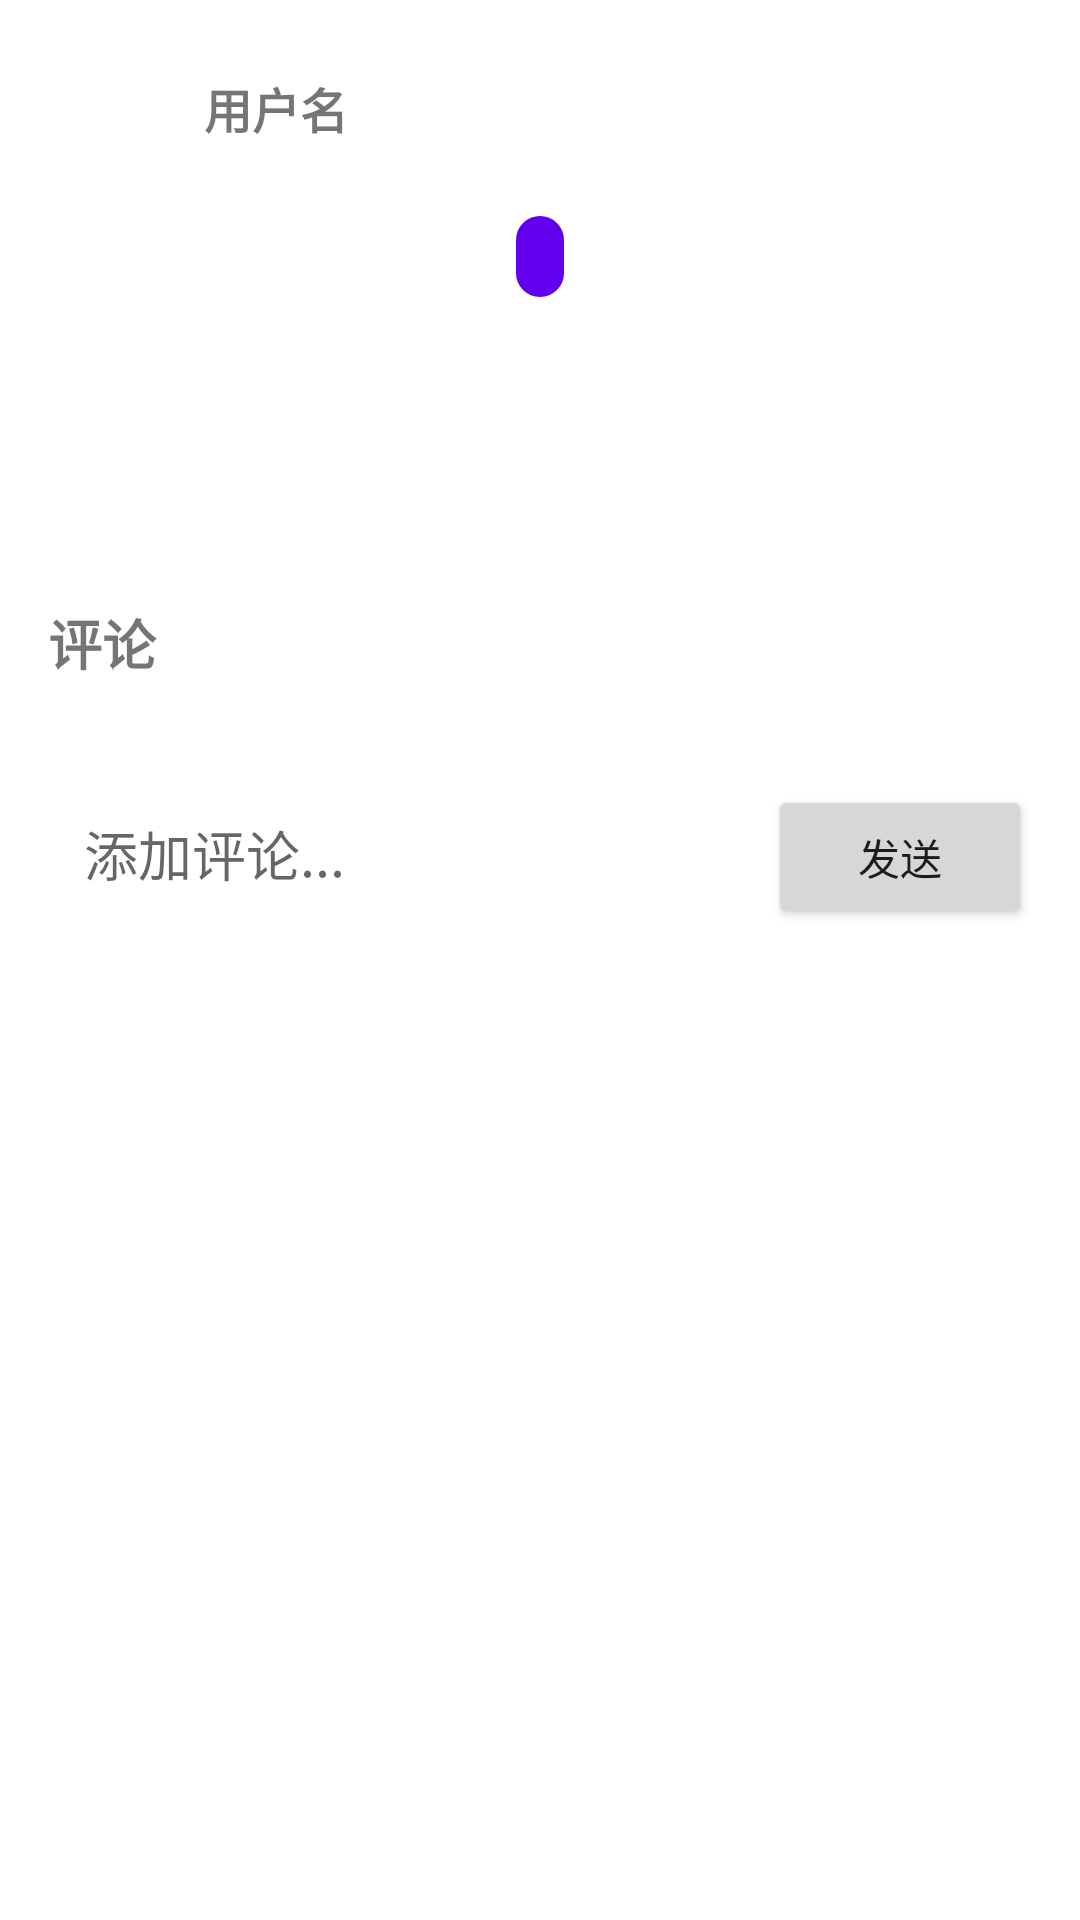

This screen was rendered from an Android layout file. Write that file and the resources it references.
<!-- AndroidManifest.xml: application theme Theme.MForum -->
<!-- res/layout/fragment_post_detail.xml -->
<?xml version="1.0" encoding="utf-8"?>

<androidx.constraintlayout.widget.ConstraintLayout
        xmlns:android="http://schemas.android.com/apk/res/android"
        xmlns:app="http://schemas.android.com/apk/res-auto"
        android:layout_width="match_parent"
        android:layout_height="match_parent"
        android:padding="16dp">

    <ScrollView
            android:layout_width="match_parent"
            android:layout_height="match_parent">

        <androidx.constraintlayout.widget.ConstraintLayout
                android:layout_width="match_parent"
                android:layout_height="wrap_content">

            
            <LinearLayout
                    android:id="@+id/user_info_layout"
                    android:layout_width="match_parent"
                    android:layout_height="wrap_content"
                    android:orientation="horizontal"
                    android:gravity="center_vertical"
                    app:layout_constraintTop_toTopOf="parent"
                    app:layout_constraintStart_toStartOf="parent"
                    app:layout_constraintEnd_toEndOf="parent">

                <ImageView
                        android:id="@+id/user_avatar"
                        android:layout_width="40dp"
                        android:layout_height="40dp"
                        android:src="@drawable/ic_default_avatar"
                        android:layout_marginEnd="12dp" />

                <TextView
                        android:id="@+id/username"
                        android:layout_width="wrap_content"
                        android:layout_height="wrap_content"
                        android:text="用户名"
                        android:textSize="16sp"
                        android:textStyle="bold" />
            </LinearLayout>

            
            <TextView
                    android:id="@+id/post_category"
                    android:layout_width="wrap_content"
                    android:layout_height="wrap_content"
                    android:layout_marginTop="16dp"
                    android:textSize="14sp"
                    android:paddingHorizontal="8dp"
                    android:paddingVertical="4dp"
                    android:background="@drawable/category_background"
                    android:textColor="@android:color/white"
                    app:layout_constraintTop_toBottomOf="@id/user_info_layout"
                    app:layout_constraintStart_toStartOf="parent"
                    app:layout_constraintEnd_toEndOf="parent" />

            
            <TextView
                    android:id="@+id/post_title"
                    android:layout_width="match_parent"
                    android:layout_height="wrap_content"
                    android:layout_marginTop="16dp"
                    android:textSize="20sp"
                    android:textStyle="bold"
                    app:layout_constraintTop_toBottomOf="@id/user_info_layout"
                    app:layout_constraintStart_toStartOf="parent"
                    app:layout_constraintEnd_toEndOf="parent" />

            
            <TextView
                    android:id="@+id/post_content"
                    android:layout_width="match_parent"
                    android:layout_height="wrap_content"
                    android:layout_marginTop="16dp"
                    android:textSize="16sp"
                    android:lineSpacingMultiplier="1.2"
                    app:layout_constraintTop_toBottomOf="@id/post_title"
                    app:layout_constraintStart_toStartOf="parent"
                    app:layout_constraintEnd_toEndOf="parent" />

            
            <TextView
                    android:id="@+id/post_time"
                    android:layout_width="wrap_content"
                    android:layout_height="wrap_content"
                    android:layout_marginTop="16dp"
                    android:textSize="12sp"
                    android:textColor="@android:color/darker_gray"
                    app:layout_constraintTop_toBottomOf="@id/post_content"
                    app:layout_constraintStart_toStartOf="parent" />

            
            <TextView
                    android:id="@+id/comments_title"
                    android:layout_width="match_parent"
                    android:layout_height="wrap_content"
                    android:layout_marginTop="32dp"
                    android:text="评论"
                    android:textSize="18sp"
                    android:textStyle="bold"
                    app:layout_constraintTop_toBottomOf="@id/post_time"
                    app:layout_constraintStart_toStartOf="parent"
                    app:layout_constraintEnd_toEndOf="parent" />

            
            <androidx.recyclerview.widget.RecyclerView
                    android:id="@+id/comments_recycler_view"
                    android:layout_width="match_parent"
                    android:layout_height="wrap_content"
                    android:layout_marginTop="16dp"
                    app:layout_constraintTop_toBottomOf="@id/comments_title"
                    app:layout_constraintStart_toStartOf="parent"
                    app:layout_constraintEnd_toEndOf="parent" />

            
            <LinearLayout
                    android:id="@+id/add_comment_layout"
                    android:layout_width="match_parent"
                    android:layout_height="wrap_content"
                    android:layout_marginTop="16dp"
                    android:orientation="horizontal"
                    app:layout_constraintTop_toBottomOf="@id/comments_recycler_view"
                    app:layout_constraintStart_toStartOf="parent"
                    app:layout_constraintEnd_toEndOf="parent">

                <EditText
                        android:id="@+id/comment_input"
                        android:layout_width="0dp"
                        android:layout_height="wrap_content"
                        android:layout_weight="1"
                        android:hint="添加评论..."
                        android:background="@drawable/edit_text_background"
                        android:padding="12dp" />

                <Button
                        android:id="@+id/submit_comment"
                        android:layout_width="wrap_content"
                        android:layout_height="wrap_content"
                        android:text="发送"
                        android:layout_marginStart="8dp" />
            </LinearLayout>

        </androidx.constraintlayout.widget.ConstraintLayout>
    </ScrollView>

</androidx.constraintlayout.widget.ConstraintLayout>
<!-- resources referenced by this layout -->
<resources>
  <!-- drawable category_background (drawable) -->
  <?xml version="1.0" encoding="utf-8"?>
  
  <shape xmlns:android="http://schemas.android.com/apk/res/android">
      <solid android:color="@color/design_default_color_primary" />
      <corners android:radius="8dp" />
  </shape>
  <style name="Theme.MForum" parent="Theme.MaterialComponents.DayNight.DarkActionBar">
          
          <item name="colorPrimary">@color/purple_500</item>
          <item name="colorPrimaryVariant">@color/purple_700</item>
          <item name="colorOnPrimary">@color/white</item>
          
          <item name="colorSecondary">@color/teal_200</item>
          <item name="colorSecondaryVariant">@color/teal_700</item>
          <item name="colorOnSecondary">@color/black</item>
          
          <item name="android:statusBarColor">?attr/colorPrimaryVariant</item>
          
  
      </style>
  <color name="purple_500">#FF018786</color>
  <color name="purple_700">#FF018786</color>
  <color name="white">#FFFFFFFF</color>
  <color name="teal_200">#FF03DAC5</color>
  <color name="teal_700">#FF018786</color>
  <color name="black">#FF000000</color>
</resources>
